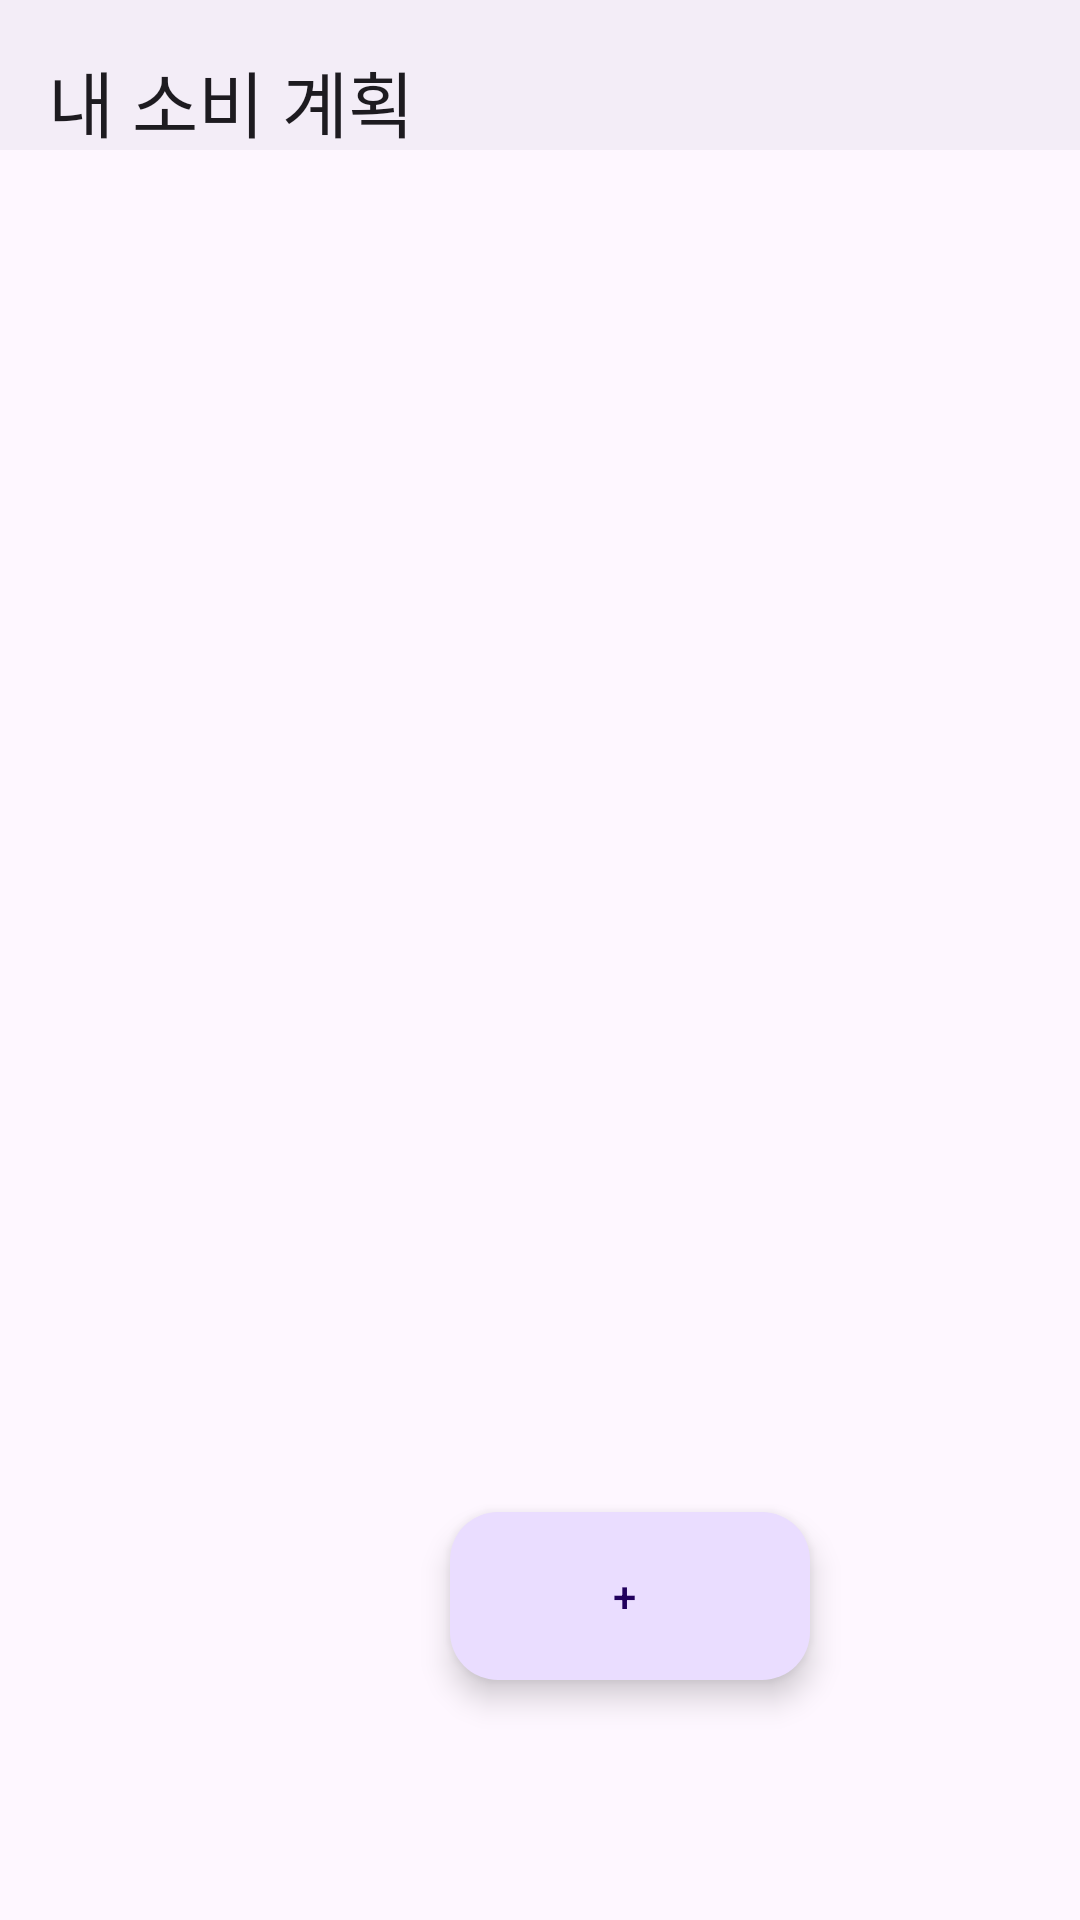

Write the Android layout XML for this screen, with the resource values it uses.
<!-- AndroidManifest.xml: application theme Theme.PocketMate -->
<!-- res/layout/activity_my_pocket_board.xml -->
<?xml version="1.0" encoding="utf-8"?>
<androidx.drawerlayout.widget.DrawerLayout xmlns:android="http://schemas.android.com/apk/res/android"
    xmlns:app="http://schemas.android.com/apk/res-auto"
    xmlns:tools="http://schemas.android.com/tools"
    android:id="@+id/main"
    android:layout_width="match_parent"
    android:layout_height="match_parent"
    tools:context=".Pocket.MyPocketBoardActivity">

    <androidx.coordinatorlayout.widget.CoordinatorLayout
        android:layout_width="match_parent"
        android:layout_height="wrap_content">

        <com.google.android.material.appbar.AppBarLayout
            android:id="@+id/appbar"
            android:layout_width="match_parent"
            android:layout_height="60dp">

            <com.google.android.material.appbar.CollapsingToolbarLayout
                android:layout_width="match_parent"
                android:layout_height="60dp">

                <androidx.appcompat.widget.Toolbar
                    android:id="@+id/toolbar"
                    app:title="내 소비 계획"
                    android:layout_width="match_parent"
                    android:layout_height="50dp"
                    app:layout_scrollFlags="scroll|enterAlwaysCollapsed"/>

            </com.google.android.material.appbar.CollapsingToolbarLayout>

        </com.google.android.material.appbar.AppBarLayout>

        <androidx.recyclerview.widget.RecyclerView
            android:id="@+id/recycler_view"
            android:layout_width="match_parent"
            android:layout_height="match_parent"
            android:layout_marginTop="60dp">

        </androidx.recyclerview.widget.RecyclerView>

        <com.google.android.material.floatingactionbutton.ExtendedFloatingActionButton
            android:layout_width="wrap_content"
            android:layout_height="wrap_content"
            android:id="@+id/fbtn1"
            android:text="+"
            app:layout_anchor="@id/recycler_view"
            app:layout_anchorGravity="bottom|right"
            android:layout_marginBottom="80dp"
            android:layout_marginRight="90dp"/>

        <com.google.android.material.floatingactionbutton.ExtendedFloatingActionButton
            android:id="@+id/fbtn2"
            android:layout_width="wrap_content"
            android:layout_height="wrap_content"
            android:text="write"
            app:layout_anchor="@id/recycler_view"
            app:layout_anchorGravity="bottom|right"
            android:layout_marginBottom="150dp"
            android:layout_marginRight="30dp"
            android:visibility="gone"/>

        <com.google.android.material.floatingactionbutton.ExtendedFloatingActionButton
            android:id="@+id/fbtn3"
            android:layout_width="wrap_content"
            android:layout_height="wrap_content"
            android:text="freind"
            app:layout_anchor="@id/recycler_view"
            app:layout_anchorGravity="bottom|right"
            android:layout_marginBottom="220dp"
            android:layout_marginRight="100dp"
            android:visibility="gone"/>

        <com.google.android.material.floatingactionbutton.ExtendedFloatingActionButton
            android:id="@+id/fbtn4"
            android:layout_width="wrap_content"
            android:layout_height="wrap_content"
            android:text="mine"
            app:layout_anchor="@id/recycler_view"
            app:layout_anchorGravity="bottom|right"
            android:layout_marginBottom="270dp"
            android:layout_marginRight="30dp"
            android:visibility="gone"/>

    </androidx.coordinatorlayout.widget.CoordinatorLayout>

</androidx.drawerlayout.widget.DrawerLayout>
<!-- resources referenced by this layout -->
<resources>
  <style name="Theme.PocketMate" parent="Base.Theme.PocketMate" />
  <style name="Base.Theme.PocketMate" parent="Theme.Material3.DayNight.NoActionBar">
          <item name="colorPrimary">#000000</item>
          <item name="actionBarSize">40dp</item>
      </style>
</resources>
